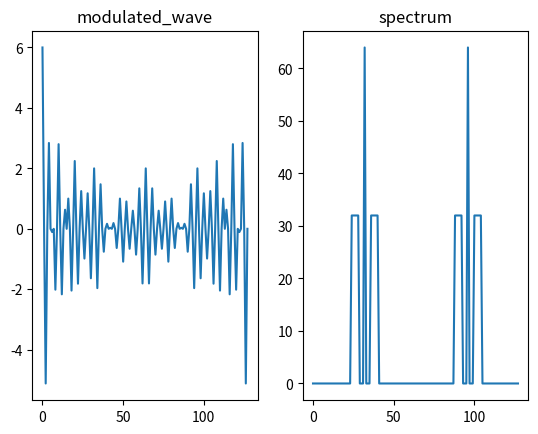

The matplotlib source for this figure:
import numpy as np
import matplotlib.pyplot as plt

if __name__ == '__main__':
    SAMPLING = 128
    carrier_frec = 32

    t = np.arange(0, SAMPLING)
    trans_wave = np.cos(2*np.pi*4*t/SAMPLING) + \
                 np.cos(2*np.pi*5*t/SAMPLING) + \
                 np.cos(2*np.pi*6*t/SAMPLING) + \
                 np.cos(2*np.pi*7*t/SAMPLING) + \
                 np.cos(2*np.pi*8*t/SAMPLING)

    modulated_wave = (trans_wave + 1) * np.cos(2*np.pi*carrier_frec*t/SAMPLING)

    spectrum = np.abs(np.fft.fft(modulated_wave))

    plt.subplot(121)
    plt.title("modulated_wave")
    plt.plot(t, modulated_wave)

    plt.subplot(122)
    plt.title("spectrum")
    plt.plot(t, spectrum)
    plt.show()
